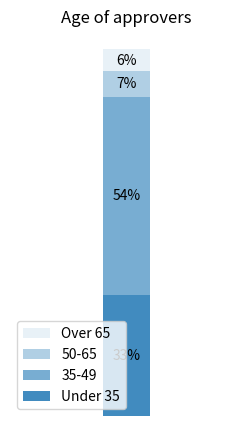

The script that saved this image:
import matplotlib.pyplot as plt

fig, ax2 = plt.subplots(figsize=(3, 5))

age_ratios = [.33, .54, .07, .06]
age_labels = ['Under 35', '35-49', '50-65', 'Over 65']
bottom = 1
width = .2

for j, (height, label) in enumerate(reversed([*zip(age_ratios, age_labels)])):
    bottom -= height
    bc = ax2.bar(0, height, width, bottom=bottom, color='C0', label=label,
                 alpha=0.1 + 0.25 * j)
    ax2.bar_label(bc, labels=[f"{height:.0%}"], label_type='center')

ax2.set_title('Age of approvers')
ax2.legend()
ax2.axis('off')
ax2.set_xlim(- 2.5 * width, 2.5 * width)

plt.show()
